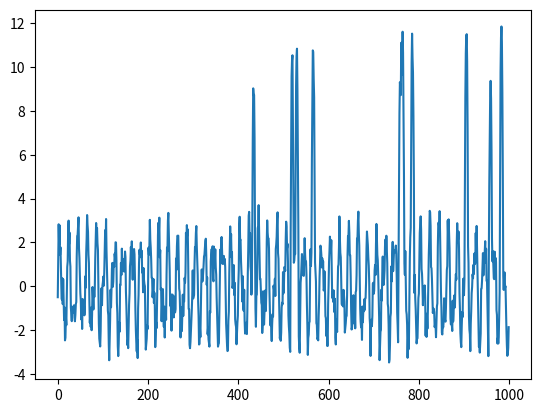

Reproduce this figure in Python.
# test
import numpy as np
from matplotlib import pyplot as plt


def noise_amp(sine_tuples: any, db_noise: float):
    max_amp = 0
    for freq, amp in sine_tuples:
        if amp > max_amp:
            max_amp = amp
    return max_amp / (10 ** (db_noise / 20))


def noise(length: int = 100, amplitude: float = None, *, noise_type: str = None):
    """
    :param amplitude:
    :param length:
    :param noise_type: Uniform or Normal
    :return:
    """
    amplitude = 0.1 if amplitude is None else amplitude
    if (noise_type is None) or ("uniform" == noise_type):
        return np.random.uniform(-amplitude, amplitude, (length,))
    elif "normal" == noise_type:
        return np.random.normal(0, amplitude, (length, ))
    else:
        raise ValueError("Unsupported noise type. Use 'normal' or 'uniform'.")


def sine(frequency: float, amplitude: float, xs: np.ndarray):
    """
    :param frequency:
    :param amplitude:
    :param xs:
    :return:
    """
    return amplitude*np.sin(frequency*np.pi*xs)


def spikes(length: int = 100, spike_width: int = None, spike_height: float = None,
           probability_at_end: float = None, return_spike_locations: bool = False):
    """
    First determines locations where to create spikes, then makes spikes at those locations.
    :param length:
    :param spike_width:
    :param spike_height:
    :param probability_at_end:
    :param return_spike_locations:
    :return:
    """
    spike_width = 9 if spike_width is None else spike_width
    spike_height = 10. if spike_height is None else spike_height
    probability_at_end = 0.01 if probability_at_end is None else probability_at_end
    spike_middle = (spike_width - 1) / 2
    new_length = length - spike_width
    probability_array = np.linspace(0, probability_at_end, new_length)
    random_array = np.random.rand(new_length)
    spike_locations = random_array < probability_array
    ans = np.zeros(length)
    single_spike = np.array([spike_height/spike_middle*i*(2-i/spike_middle) for i in range(spike_width)])
    for i, val in enumerate(spike_locations):
        if val:
            ans[i:i+spike_width] += single_spike
    if return_spike_locations:
        return ans, spike_locations
    return ans


def composite_signal(length: int = 1000, sine_tuples=None, *, noise_amplitude: float = None,
                     spike_width: int = None, spike_height: float = None,
                     return_spike_locations: bool = False):
    """
    Makes a composite signal of both sines, noises and spikes
    :param length:
    :param sine_tuples:
    :param noise_amplitude:
    :param spike_width:
    :param spike_height:
    :param return_spike_locations:
    :return:
    """
    sine_tuples = tuple() if sine_tuples is None else sine_tuples
    xs = np.arange(0, length, 1)
    array_list = [sine(freq, amp, xs) for freq, amp in sine_tuples]
    array_list.append(noise(length, noise_amplitude, noise_type="uniform"))
    if not return_spike_locations:
        array_list.append(spikes(length, spike_width, spike_height))
        return sum(array_list)
    spikes_array, spike_locations = spikes(length, spike_width, spike_height)
    array_list.append(spikes_array)
    return sum(array_list), spike_locations


if __name__ == "__main__":
    test1 = composite_signal(1000, ((0.1, 2), (0.19, 1)), noise_amplitude=0.8)
    plt.plot(test1)
    plt.show()



